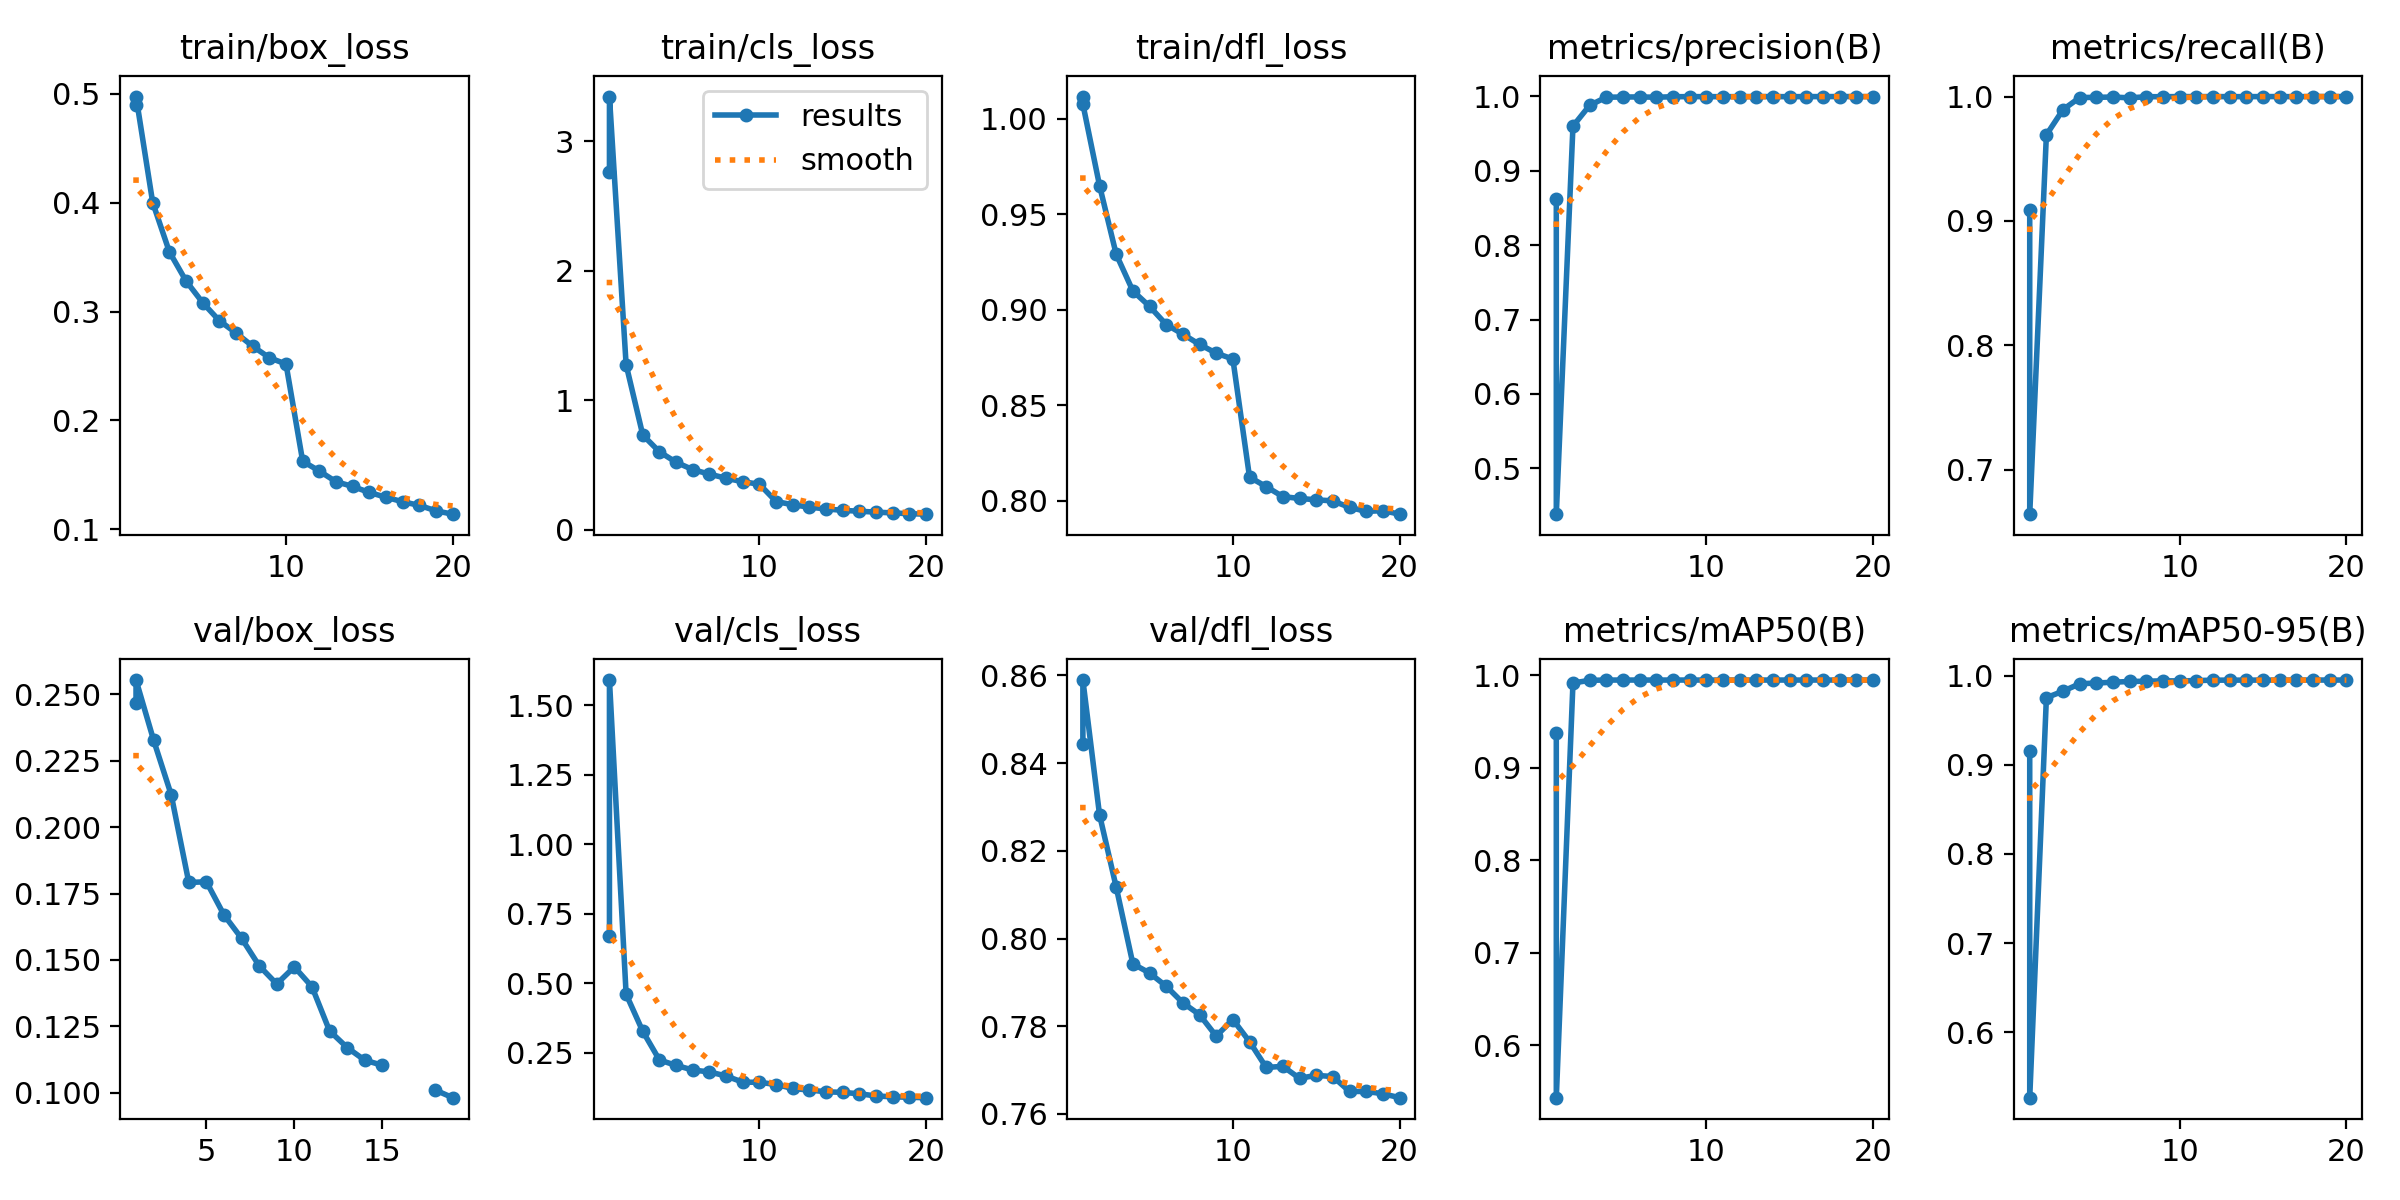

Values plotted in this chart, from the file beside it:
epoch, time, train/box_loss, train/cls_loss, train/dfl_loss, metrics/precision(B), metrics/recall(B), metrics/mAP50(B), metrics/mAP50-95(B), val/box_loss, val/cls_loss, val/dfl_loss, lr/pg0, lr/pg1, lr/pg2
1, 450.2, 0.49, 2.764, 1.012, 0.8617, 0.9087, 0.938, 0.9153, 0.2467, 0.6685, 0.8444, 9.25184e-05, 9.25184e-05, 9.25184e-05
1, 404.7, 0.4976, 3.344, 1.008, 0.4383, 0.6644, 0.5435, 0.5268, 0.2554, 1.591, 0.859, 9.20764e-05, 9.20764e-05, 9.20764e-05
2, 807.9, 0.4003, 1.275, 0.965, 0.9601, 0.9692, 0.9918, 0.9752, 0.2328, 0.4602, 0.8282, 0.0001756, 0.0001756, 0.0001756
3, 1211, 0.355, 0.7325, 0.929, 0.988, 0.9895, 0.9947, 0.9825, 0.2122, 0.3264, 0.8117, 0.0002499, 0.0002499, 0.0002499
4, 1613, 0.3282, 0.6028, 0.9099, 0.999, 0.9992, 0.995, 0.9908, 0.1792, 0.2232, 0.7942, 0.0002367, 0.0002367, 0.0002367
5, 2017, 0.3082, 0.5223, 0.9018, 0.9993, 0.9994, 0.995, 0.9916, 0.1794, 0.2039, 0.7921, 0.000223, 0.000223, 0.000223
6, 2419, 0.2917, 0.4652, 0.8923, 0.9994, 0.9996, 0.995, 0.9926, 0.1669, 0.1872, 0.7891, 0.0002092, 0.0002092, 0.0002092
7, 2823, 0.2804, 0.4308, 0.8872, 0.999, 0.9989, 0.995, 0.9934, 0.1581, 0.1803, 0.7853, 0.0001954, 0.0001954, 0.0001954
8, 3225, 0.2682, 0.3987, 0.8819, 0.9997, 0.9999, 0.995, 0.9937, 0.1478, 0.1656, 0.7826, 0.0001817, 0.0001817, 0.0001817
9, 3629, 0.2577, 0.3717, 0.8773, 0.9998, 0.9999, 0.995, 0.9941, 0.1409, 0.1434, 0.7778, 0.0001679, 0.0001679, 0.0001679
10, 4030, 0.2518, 0.3527, 0.8742, 0.9998, 1, 0.995, 0.994, 0.1474, 0.143, 0.7815, 0.0001542, 0.0001542, 0.0001542
11, 4431, 0.1626, 0.2193, 0.8124, 0.9997, 1, 0.995, 0.9944, 0.1399, 0.135, 0.7765, 0.0001404, 0.0001404, 0.0001404
12, 4828, 0.1535, 0.1941, 0.8074, 0.9998, 1, 0.995, 0.9948, 0.1233, 0.1207, 0.7706, 0.0001266, 0.0001266, 0.0001266
13, 5226, 0.1437, 0.1755, 0.8021, 0.9999, 0.9999, 0.995, 0.9949, 0.117, 0.1149, 0.7709, 0.0001129, 0.0001129, 0.0001129
14, 5626, 0.1394, 0.162, 0.8012, 0.9999, 0.9999, 0.995, 0.9949, 0.1122, 0.109, 0.7681, 9.9107e-05, 9.9107e-05, 9.9107e-05
15, 6028, 0.1338, 0.1511, 0.8005, 0.9997, 1, 0.995, 0.9949, 0.1103, 0.1065, 0.7688, 8.5346e-05, 8.5346e-05, 8.5346e-05
16, 6429, 0.1295, 0.1442, 0.7999, 0.9999, 1, 0.995, 0.9949, inf, 0.1017, 0.7685, 7.1585e-05, 7.1585e-05, 7.1585e-05
17, 6830, 0.1253, 0.1373, 0.7965, 0.9998, 0.9999, 0.995, 0.995, inf, 0.09367, 0.7651, 5.7824e-05, 5.7824e-05, 5.7824e-05
18, 7230, 0.122, 0.1311, 0.7944, 0.9999, 1, 0.995, 0.995, 0.101, 0.09086, 0.7651, 4.4063e-05, 4.4063e-05, 4.4063e-05
19, 7635, 0.117, 0.1252, 0.7948, 0.9999, 1, 0.995, 0.995, 0.09811, 0.08881, 0.7646, 3.0302e-05, 3.0302e-05, 3.0302e-05
20, 8038, 0.1139, 0.1215, 0.793, 0.9998, 1, 0.995, 0.995, inf, 0.08763, 0.7637, 1.6541e-05, 1.6541e-05, 1.6541e-05
